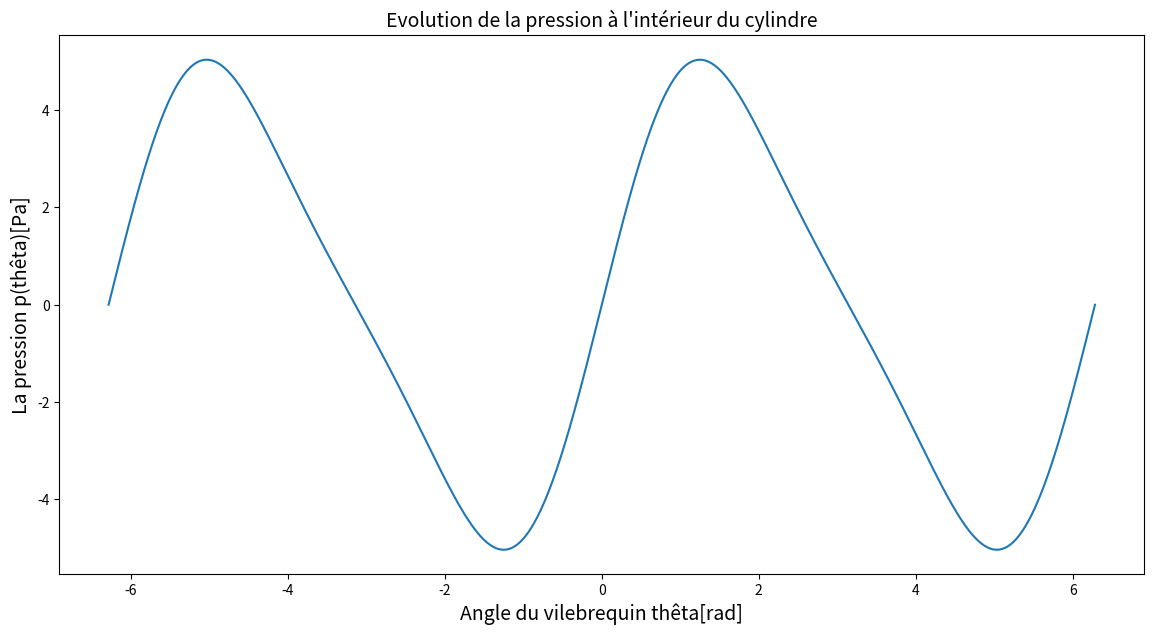

The matplotlib source for this figure:

import numpy as np
import matplotlib.pyplot as plt

# Constants of the problem whatever the engine
# Attention, on devra trouver ces valeurs en dessous pendant l'atelier de dimensionnement
tau = 2  # valeur taux compression [-]
D = 2  # valeur alesage [m]
C = 3  # valeur course [m]
L = 4  # valeur longueur bielle [m]
Q = 1650  # valeur chaleur emise par fuel par kg de melange admis@ [J/kg_inlet gas]
mpiston = 5  # valeur masse piston@ [kg]
mbielle = 6  # valeur masse bielle  [kg]
gamma = 1.3  # Coeficient isentropique

# Some calculate constants
R = C/2
beta = L/R  # beta = L/R
theta = np.linspace(-2*np.pi, 2*np.pi, 1000)
thetaD = 0
deltaD = 0
Vc = np.pi * D**2 * R/2


def DV(theta): # Logiquement cette fonction est correcte
    return Vc/2 * (np.sin(theta) + np.sin(theta)*np.cos(theta)/np.sqrt(beta**2 - np.sin(theta)**2))


def Qtot(Q):
    pass


def DQ(theta, thetaD, deltaD, Qtot):
    pass


def plotPressure(x, fx):
    """
    :param x: Valeur des angles de vilebrequin
    :param fx: Les valeurs de l'evolution de la pression
    This function return nothing
    """
    plt.figure(figsize=(14, 7))
    plt.plot(x, fx)
    plt.title("Evolution de la pression à l'intérieur du cylindre", fontsize=14)
    plt.xlabel("Angle du vilebrequin thêta[rad]", fontsize=14)
    plt.ylabel("La pression p(thêta)[Pa]", fontsize=14)
    plt.show()
    return


def myfunc(rpm, s, theta, thetaC, deltaThetaC):
    """ 
    dimBielle dimensionnement d'une bielle
    dimBielle(rpm, s, theta, thetaC, deltaThetaC) calcules les données thermodynamiques
    et les forces d'un système Piston-Bielle-Vilebrequin afin de dimensionner la section
    d'une bielle.

    INPUTS :
    rpm : vitesse angulaire du moteur [rotation per minute]
    s : surcharge du moteur [-]
    theta : angle auxquels renvoyer les données [°]
    thetaC : angle d'allumage [°]
    deltaThetaC : durée de la combustion (en angle) [°] 
    theta : angle auxquels renvoyer les données [°]
    (Les angles sont donnés entre 0 et 720°)

    OUTPUTS :
    t : section de la bielle [m]
    V(theta) : Volume de la chambre de combustion en fonction de theta [m3]
    Q(theta) : chaleur dégagée par la combustion en fonction de theta [J]
    F_pied(theta) : [N]
    F_tete(theta) : [N]
    F_inertie(theta) : [N]
    (une force est positive si dirigée vers le haut).
    """

    V_output = 1 * np.ones_like(theta)
    Q_output = 2 * np.ones_like(theta)
    F_pied_output = 3 * np.ones_like(theta)
    F_tete_output = 4 * np.ones_like(theta)
    p_output = 5 * np.ones_like(theta)
    t = 6

    return V_output, Q_output, F_pied_output, F_tete_output, p_output, t


def main():
    # Gasoline engine
    Q = 1600
    print(Q)

    # Diesel engine
    Q = 2800
    print(Q)

    fx = DV(theta)
    plotPressure(theta, fx)

    return


main()